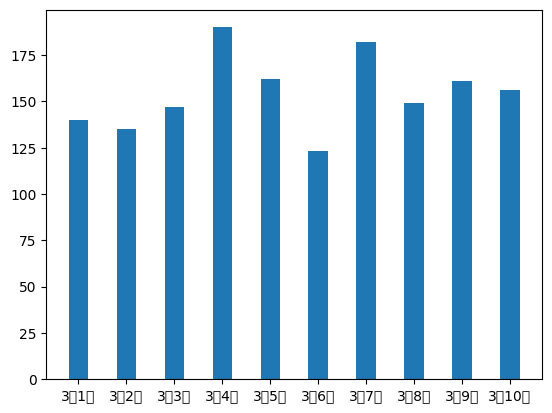

Reproduce this figure in Python.
import random

from matplotlib import pyplot as plt

plt.rcParams['font.sans-serif']=['SimHei'] #用来正常显示中文标签 

x = range(0,10)
y = [random.randint(100,200) for i in range(10)]

plt.bar(x,y,width=0.4)

_xtick_label = ["3月{}日".format(i) for i in range(1,11)]
plt.xticks(x , _xtick_label)

plt.show()
